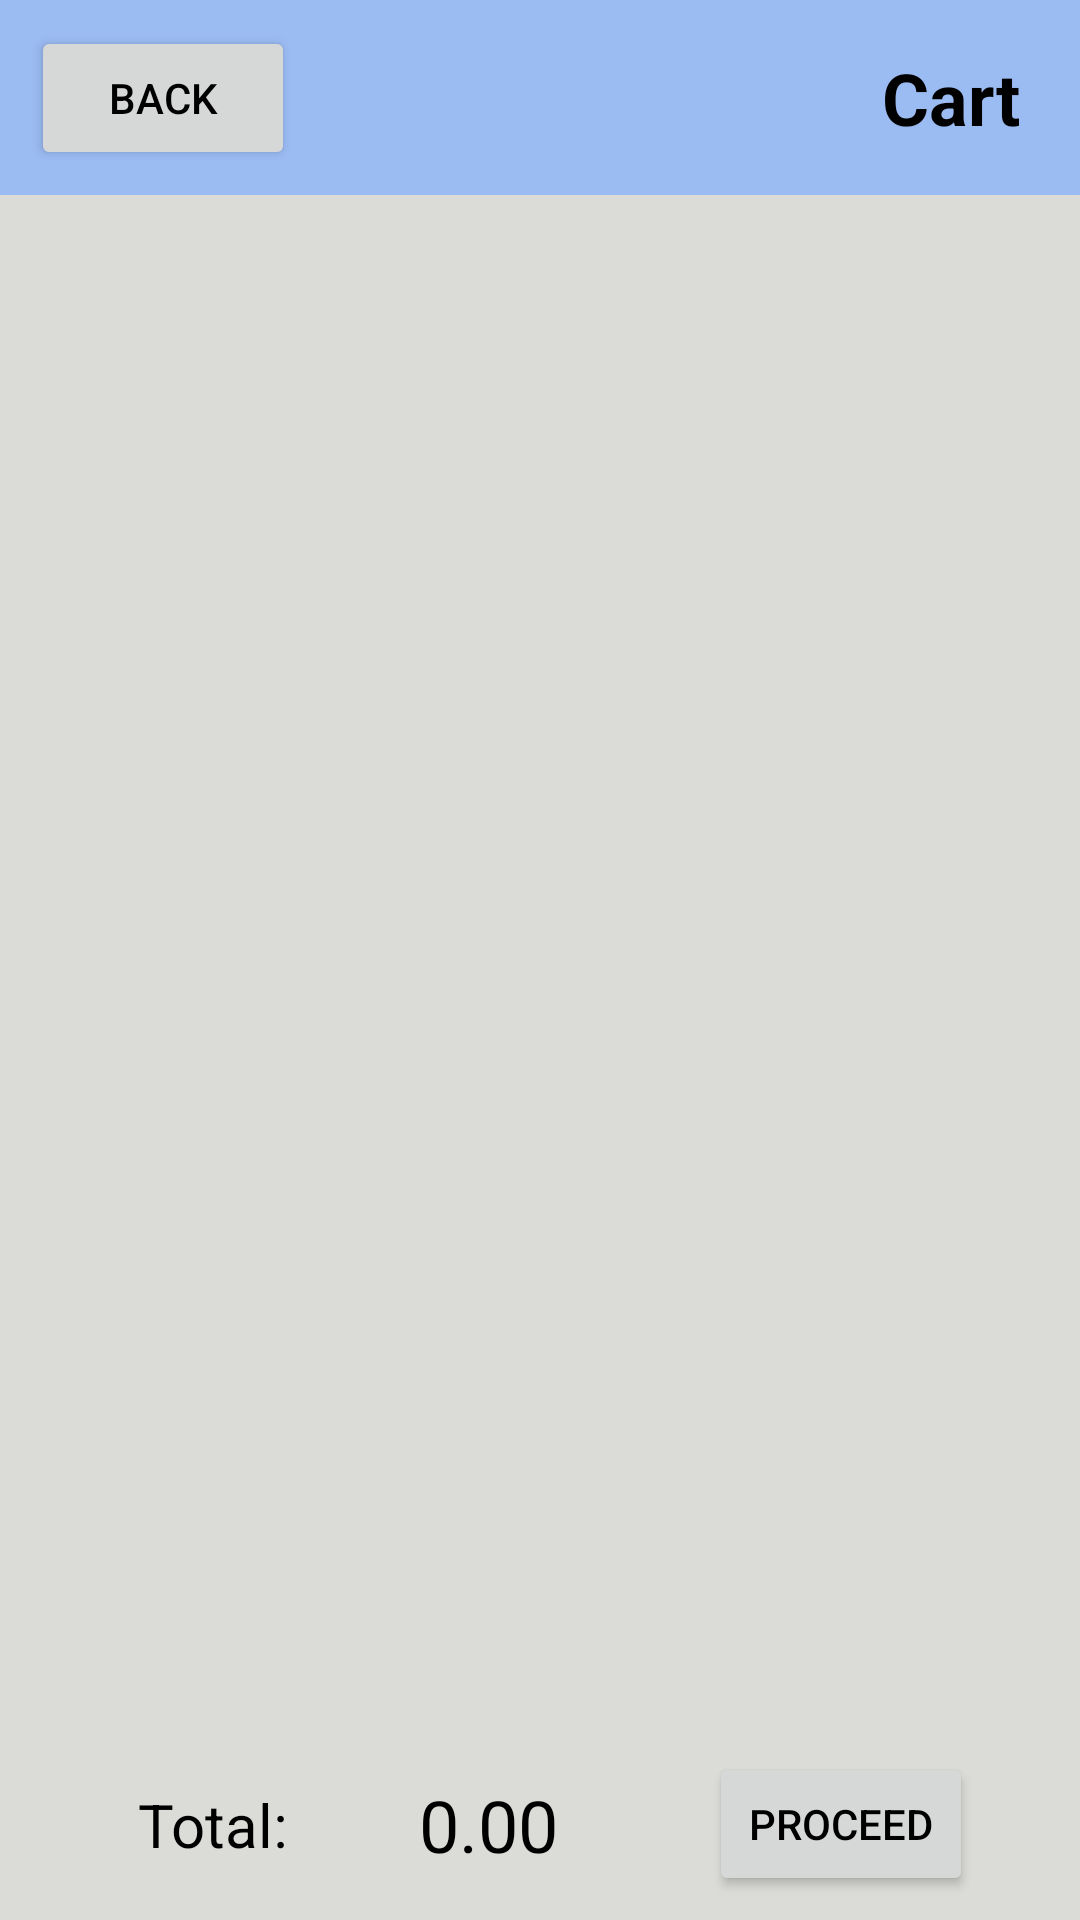

This screen was rendered from an Android layout file. Write that file and the resources it references.
<!-- AndroidManifest.xml: application theme Theme.OsProject -->
<!-- res/layout/activity_cart.xml -->
<?xml version="1.0" encoding="utf-8"?>
<androidx.constraintlayout.widget.ConstraintLayout xmlns:android="http://schemas.android.com/apk/res/android"
    xmlns:app="http://schemas.android.com/apk/res-auto"
    xmlns:tools="http://schemas.android.com/tools"
    android:layout_width="match_parent"
    android:layout_height="match_parent"
    tools:context=".UI.Cart.Cart">

    <androidx.constraintlayout.widget.ConstraintLayout
        android:id="@+id/cart_topbar"
        android:layout_width="0dp"
        android:layout_height="65dp"
        android:background="@color/Baby_Eyes"
        app:layout_constraintEnd_toEndOf="parent"
        app:layout_constraintStart_toStartOf="parent"
        app:layout_constraintTop_toTopOf="parent">

        <Button
            android:id="@+id/backbutton"
            android:layout_width="wrap_content"
            android:layout_height="wrap_content"
            android:layout_marginTop="10dp"
            android:layout_marginBottom="10dp"
            android:text="Back"
            android:textColor="?android:textColorPrimary"
            app:layout_constraintBottom_toBottomOf="parent"
            app:layout_constraintEnd_toStartOf="@+id/cart_toptext"
            app:layout_constraintHorizontal_bias=".05"
            app:layout_constraintStart_toStartOf="parent"
            app:layout_constraintTop_toTopOf="parent" />

        <TextView
            android:id="@+id/cart_toptext"
            android:layout_width="wrap_content"
            android:layout_height="wrap_content"
            android:layout_marginTop="16dp"
            android:layout_marginEnd="20dp"
            android:layout_marginBottom="16dp"
            android:text="Cart"
            android:textColor="?android:textColorPrimary"
            android:textSize="24sp"
            android:textStyle="bold"
            app:layout_constraintBottom_toBottomOf="parent"
            app:layout_constraintEnd_toEndOf="parent"
            app:layout_constraintTop_toTopOf="parent" />

        <ImageButton
            android:id="@+id/cart_delete"
            android:layout_width="40dp"
            android:layout_height="40dp"
            android:adjustViewBounds="true"
            android:scaleType="fitXY"
            android:layout_marginEnd="50dp"
            android:background="@android:color/transparent"
            app:layout_constraintBottom_toBottomOf="parent"
            app:layout_constraintEnd_toStartOf="@+id/cart_toptext"
            app:layout_constraintTop_toTopOf="parent"
            app:srcCompat="@drawable/ic_baseline_delete_24" />
    </androidx.constraintlayout.widget.ConstraintLayout>

    <androidx.constraintlayout.widget.ConstraintLayout
        android:id="@+id/cart_mid"
        android:layout_width="0dp"
        android:layout_height="0dp"
        android:background="@color/Light_Silver"
        app:layout_constraintBottom_toTopOf="@+id/cart_total"
        app:layout_constraintEnd_toEndOf="parent"
        app:layout_constraintStart_toStartOf="parent"
        app:layout_constraintTop_toBottomOf="@+id/cart_topbar" >

        <androidx.recyclerview.widget.RecyclerView
            android:id="@+id/cart_recycler"
            android:layout_width="0dp"
            android:layout_height="0dp"
            app:layout_constraintBottom_toBottomOf="parent"
            app:layout_constraintEnd_toEndOf="parent"
            app:layout_constraintStart_toStartOf="parent"
            app:layout_constraintTop_toTopOf="parent" />
    </androidx.constraintlayout.widget.ConstraintLayout>

    <androidx.constraintlayout.widget.ConstraintLayout
        android:id="@+id/cart_total"
        android:layout_width="409dp"
        android:layout_height="64dp"
        android:background="@color/Light_Silver"
        app:layout_constraintBottom_toBottomOf="parent"
        app:layout_constraintEnd_toEndOf="parent"
        app:layout_constraintStart_toStartOf="parent">

        <Button
            android:id="@+id/cart_proceed"
            android:layout_width="wrap_content"
            android:layout_height="wrap_content"
            android:layout_marginStart="140dp"
            android:layout_marginTop="8dp"
            android:layout_marginBottom="8dp"
            android:text="Proceed"
            android:textColor="?android:textColorPrimary"
            app:layout_constraintBottom_toBottomOf="parent"
            app:layout_constraintStart_toEndOf="@+id/cart_totaltext"
            app:layout_constraintTop_toTopOf="parent"
            app:layout_constraintVertical_bias="0.0" />

        <TextView
            android:id="@+id/cart_totaltext"
            android:layout_width="wrap_content"
            android:layout_height="wrap_content"
            android:layout_marginStart="70dp"
            android:layout_marginTop="20dp"
            android:layout_marginBottom="20dp"
            android:text="Total:"
            android:textColor="?android:textColorPrimary"
            android:textSize="20sp"
            app:layout_constraintBottom_toBottomOf="parent"
            app:layout_constraintStart_toStartOf="parent"
            app:layout_constraintTop_toTopOf="parent" />

        <TextView
            android:id="@+id/cart_finalprice"
            android:layout_width="wrap_content"
            android:layout_height="wrap_content"
            android:layout_marginStart="40dp"
            android:layout_marginTop="20dp"
            android:layout_marginEnd="47dp"
            android:layout_marginBottom="20dp"
            android:textSize="24sp"
            android:text="0.00"
            android:textColor = "?android:textColorPrimary"
            app:layout_constraintBottom_toBottomOf="parent"
            app:layout_constraintEnd_toStartOf="@+id/cart_proceed"
            app:layout_constraintStart_toEndOf="@+id/cart_totaltext"
            app:layout_constraintTop_toTopOf="parent" />
    </androidx.constraintlayout.widget.ConstraintLayout>
</androidx.constraintlayout.widget.ConstraintLayout>
<!-- resources referenced by this layout -->
<resources>
  <color name="Baby_Eyes">#9BBBF3</color>
  <color name="Light_Silver">#DBDBD7</color>
  <style name="Theme.OsProject" parent="Theme.MaterialComponents.Light.NoActionBar">
          
          <item name="colorPrimary">@color/Tumbleweed</item>
          <item name="colorPrimaryVariant">@color/Cookies_Cream</item>
          <item name="colorOnPrimary">@color/Deep_Peach</item>
          
          <item name="colorSecondary">@color/Cookies_Cream</item>
          <item name="colorSecondaryVariant">@color/Light_Silver</item>
          <item name="colorOnSecondary">@color/Azure_White</item>
          
          <item name="android:statusBarColor">@color/Azure_White</item>
          
          <item name="android:textColorPrimary">@color/black</item>
          <item name="android:navigationBarColor">@color/black</item>
      </style>
  <color name="Tumbleweed">#DBA78C</color>
  <color name="Cookies_Cream">#DBD6AF</color>
  <color name="Deep_Peach">#FFC3A4</color>
  <color name="Azure_White">#D8E2F8</color>
  <color name="black">#000000</color>
</resources>
